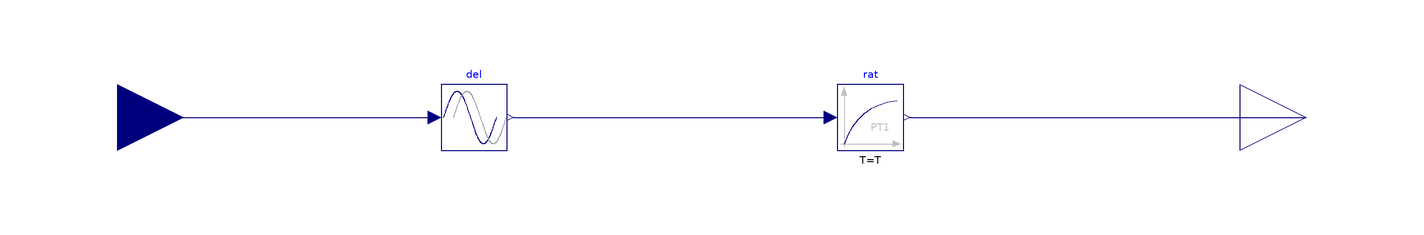

The Modelica model whose source follows is shown above as a component diagram (icons at their Placement, wires along their Line points).

model Proc_FOPDT "mu*exp(-s*D/(1+sT)"
  extends BaseClasses.BaseTBblock;
  parameter Real mu;
  parameter Real T;
  parameter Real D;
  Modelica.Blocks.Nonlinear.FixedDelay del(delayTime = D)  annotation(
    Placement(visible = true, transformation(origin = {-72, 0}, extent = {{-10, -10}, {10, 10}}, rotation = 0)));
  Modelica.Blocks.Continuous.FirstOrder rat(T = T, k = mu, y(fixed = true))  annotation(
    Placement(visible = true, transformation(origin = {48,0}, extent = {{-10, -10}, {10, 10}}, rotation = 0)));
equation
  connect(u, del.u) annotation(
    Line(points = {{-180, 0}, {-86, 0}, {-86, 0}, {-84, 0}}, color = {0, 0, 127}));
  connect(del.y, rat.u) annotation(
    Line(points = {{-60, 0}, {34, 0}, {34, 0}, {36, 0}, {36, 0}}, color = {0, 0, 127}));
  connect(rat.y, y) annotation(
    Line(points = {{60, 0}, {164, 0}, {164, 0}, {180, 0}}, color = {0, 0, 127}));

annotation(
    Diagram(coordinateSystem(extent = {{-200, -100}, {200, 100}})),
    Icon(graphics = {Text(origin = {-24, 16}, extent = {{-50, 28}, {92, -68}}, textString = "FOPDT\nnorm")}));
end Proc_FOPDT;